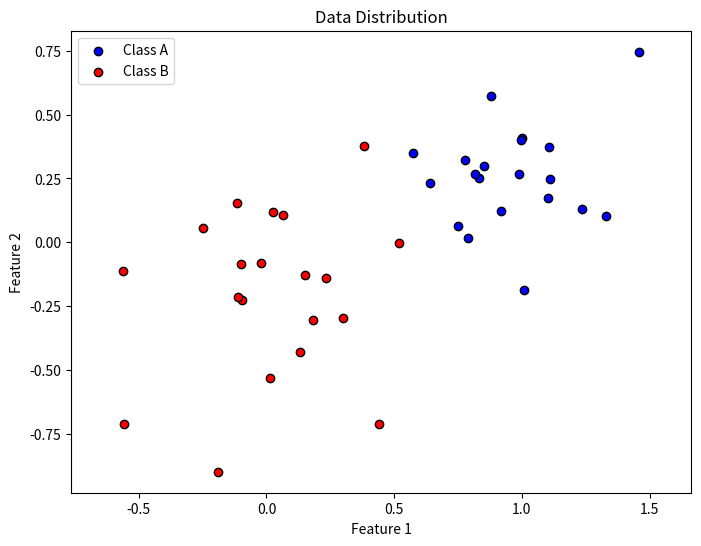
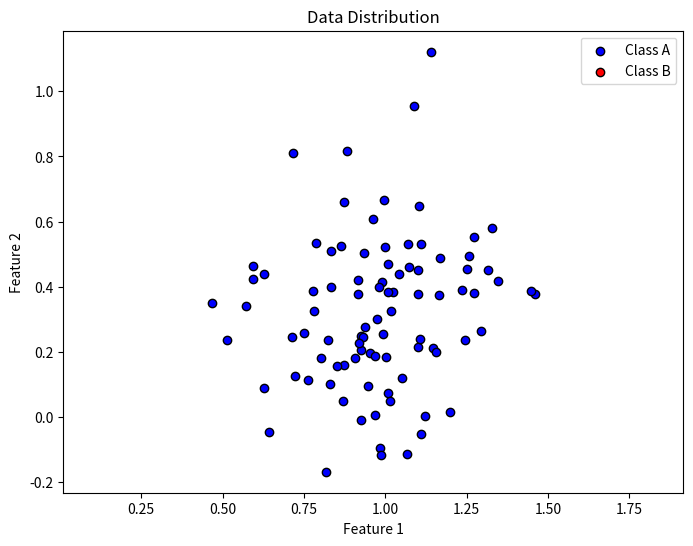

Recreate these plots in Python, in order.
import numpy as np
import matplotlib.pyplot as plt


class data_generator:
    # Number of samples
    SAMPLES = 100

    # Initialize the data generator
    def __init__(self, mA, sigmaA, mB, sigmaB):
        # Mean and standard deviation of class A
        self.mA = mA
        self.sigmaA = sigmaA
        # Mean and standard deviation of class B
        self.mB = mB
        self.sigmaB = sigmaB

    # Method to shuffle two arrays simultaneously
    def simultaneous_shuffle(self, a, b):
        assert len(a) == len(b)
        permutation = np.random.permutation(len(a))
        return a[permutation], b[permutation]

    def generate_class_data(self, samplesA, samplesB):
        # Initialize arrays for class A and B
        classA = np.zeros((2, samplesA))
        classB = np.zeros((2, samplesB))
        targetA = np.ones((samplesA, 1))
        targetB = np.zeros((samplesB, 1))

        # Generate data for class A
        classA[0] = np.random.normal(loc=self.mA[0], scale=self.sigmaA, size=samplesA)
        classA[1] = np.random.normal(loc=self.mA[1], scale=self.sigmaA, size=samplesA)

        # Generate data for class B
        classB[0] = np.random.normal(loc=self.mB[0], scale=self.sigmaB, size=samplesB)
        classB[1] = np.random.normal(loc=self.mB[1], scale=self.sigmaB, size=samplesB)

        # Combine the data from both classes
        dataset = np.concatenate((classA.T, classB.T))
        targets = np.concatenate((targetA, targetB))

        # Shuffle the combined dataset and targets
        dataset, targets = self.simultaneous_shuffle(dataset, targets)
        return dataset, targets

    # Method to generate the data
    def generate_data(self, which_Class=None, training_percentage=None):
        np.random.seed(2)

        if isinstance(training_percentage, list):
            training_samplesA = int(training_percentage[0] * self.SAMPLES)
            training_samplesB = int(training_percentage[1] * self.SAMPLES)
            validation_samplesA = self.SAMPLES - training_samplesA
            validation_samplesB = self.SAMPLES - training_samplesB
        else:
            training_samples = int(training_percentage * self.SAMPLES)
            validation_samples = self.SAMPLES - training_samples
            if which_Class == "A":
                training_samplesA = training_samples
                validation_samplesA = validation_samples
                training_samplesB = 0
                validation_samplesB = 0
            elif which_Class == "B":
                training_samplesB = training_samples
                validation_samplesB = validation_samples
                training_samplesA = 0
                validation_samplesA = 0
            else:  # If neither A nor B is specified
                training_samplesA = training_samples
                training_samplesB = training_samples
                validation_samplesA = validation_samples
                validation_samplesB = validation_samples

        # Generate training data
        training_data, training_targets = self.generate_class_data(
            training_samplesA, training_samplesB
        )

        # Generate validation data
        validation_data, validation_targets = self.generate_class_data(
            validation_samplesA, validation_samplesB
        )

        return (training_data, training_targets), (validation_data, validation_targets)

    # Method to plot the data
    def plot_data(self, dataset, targets):
        # Separate the dataset into two classes based on targets
        classA = dataset[targets.flatten() == 1]
        classB = dataset[targets.flatten() == 0]

        # Plotting the data
        plt.figure(figsize=(8, 6))
        plt.scatter(
            classA[:, 0], classA[:, 1], c="blue", label="Class A", edgecolors="k"
        )
        plt.scatter(
            classB[:, 0], classB[:, 1], c="red", label="Class B", edgecolors="k"
        )
        plt.legend()
        plt.xlabel("Feature 1")
        plt.ylabel("Feature 2")
        plt.title("Data Distribution")
        plt.axis("equal")
        plt.show()


# Parameters for the data generator
mA = [1.0, 0.3]
sigmaA = 0.2
mB = [0.0, -0.1]
sigmaB = 0.3

# Create an instance of the data generator
dg = data_generator(mA, sigmaA, mB, sigmaB)

# Test 1: Single percentage value
(training_data_1, training_targets_1), (
    validation_data_1,
    validation_targets_1,
) = dg.generate_data(which_Class="AB", training_percentage=0.2)

dg.plot_data(training_data_1, training_targets_1)

# Test 2: List of two values
(training_data_2, training_targets_2), (
    validation_data_2,
    validation_targets_2,
) = dg.generate_data(which_Class="AB", training_percentage=[0.9, 0.])

# Plot the training data
dg.plot_data(training_data_2, training_targets_2)


# Check sizes
sizes_1 = (len(training_targets_1), len(validation_targets_1))
sizes_2 = (len(training_targets_2), len(validation_targets_2))

sizes_1, sizes_2
